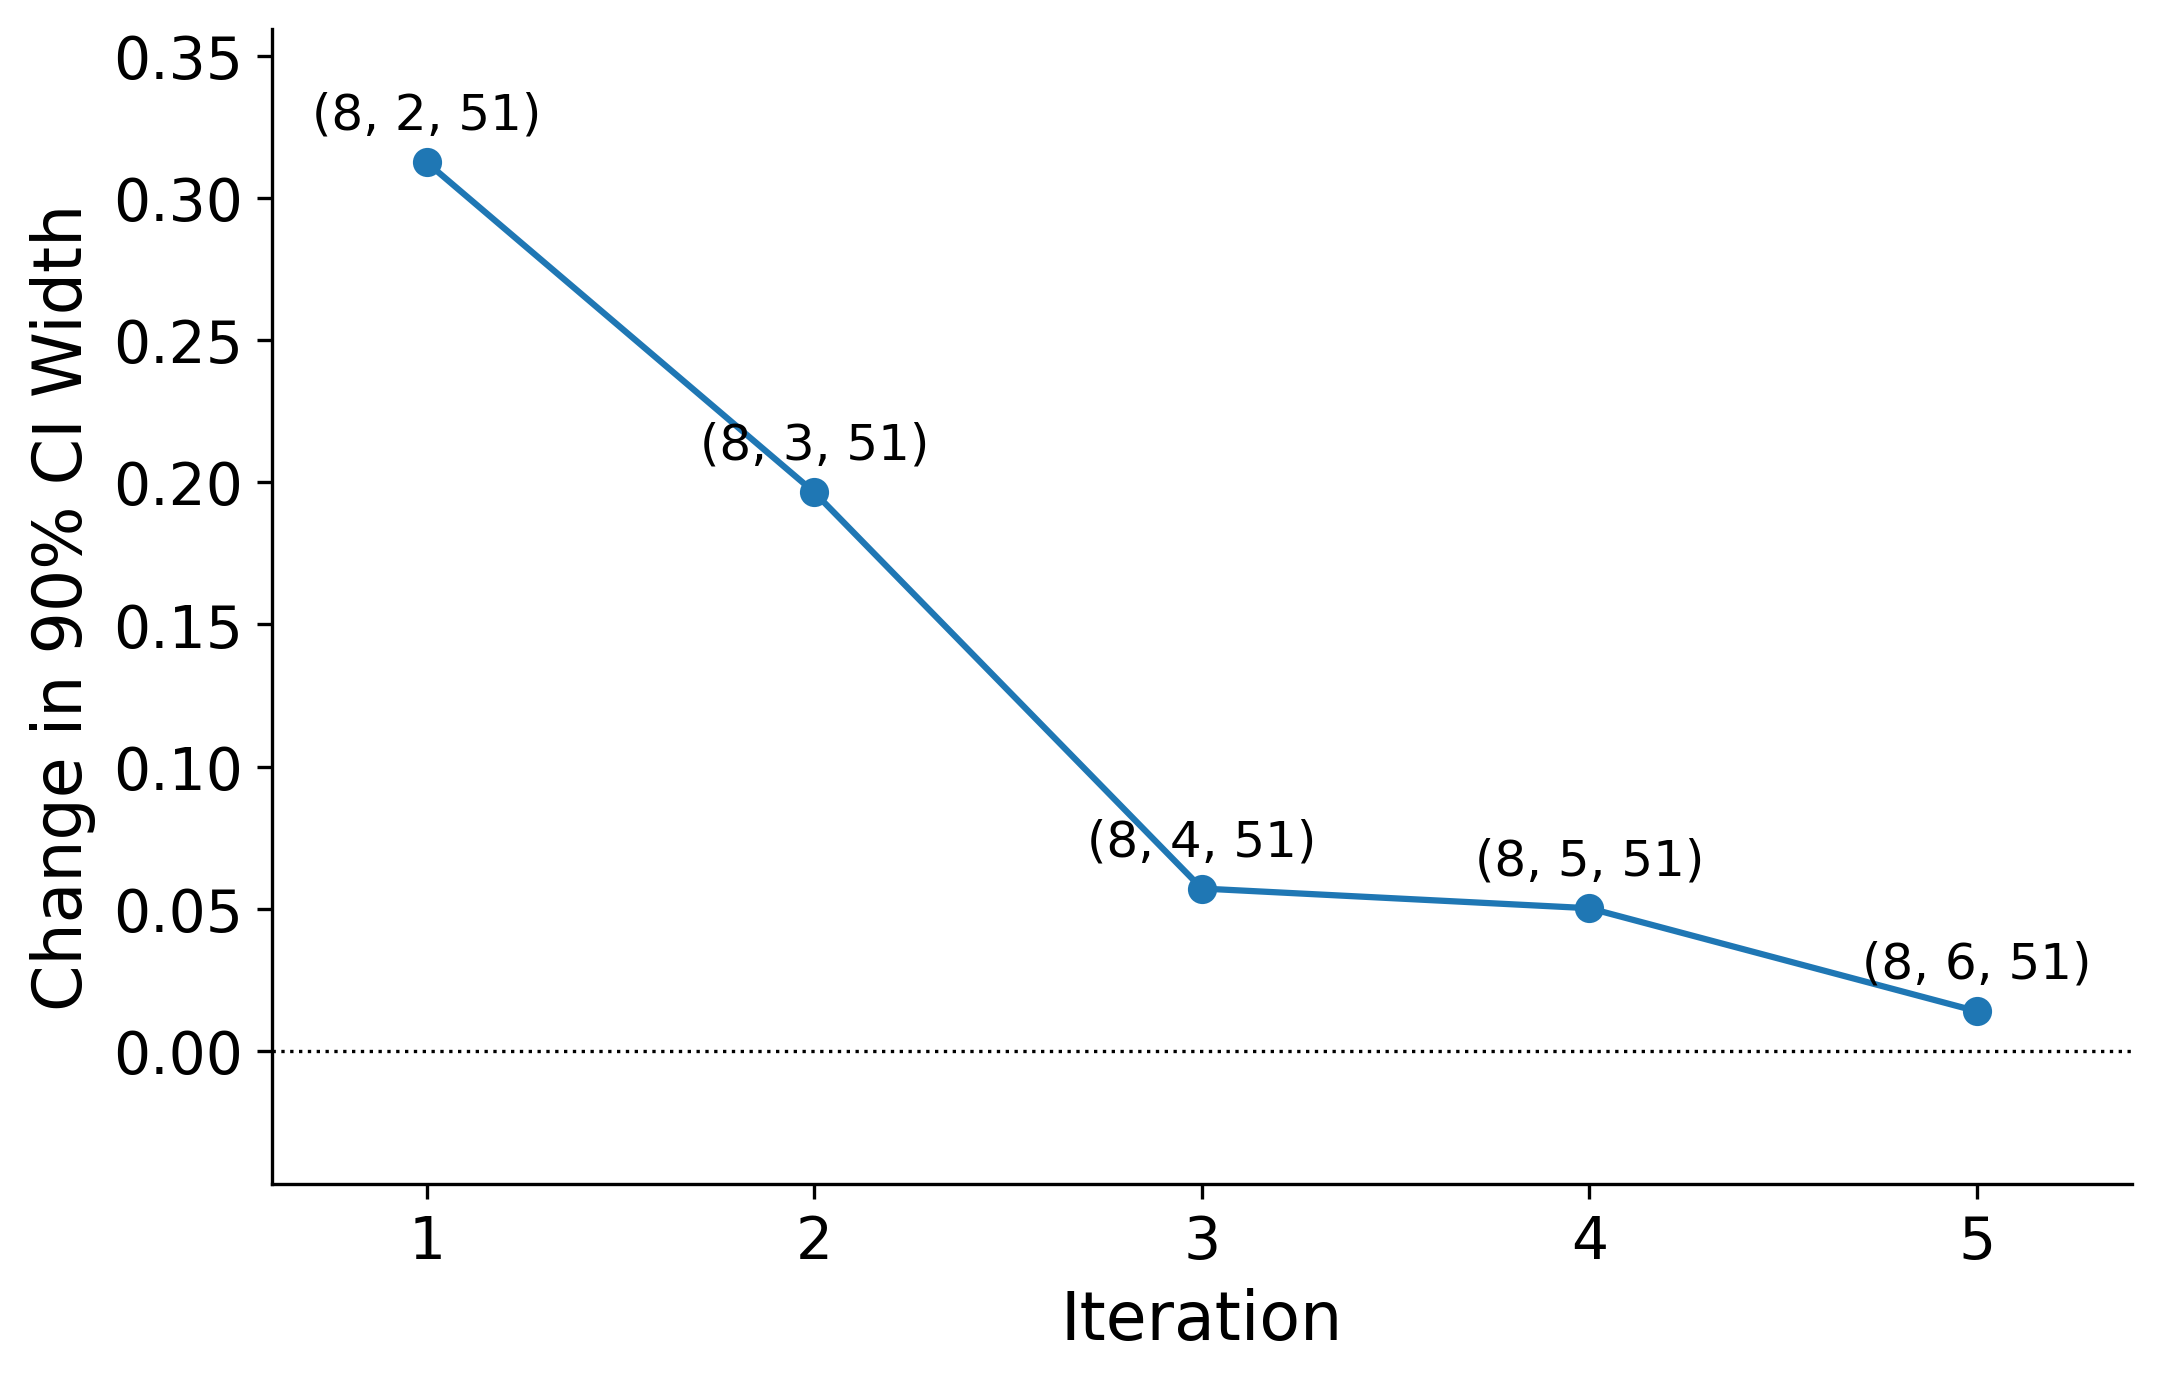

The data file committed next to this chart (first rows):
iteration, B, S, n, avg_ci_width, increased, actual_change, loo_width_B, loo_width_S, stop
0, 4, 2, 51, 0.7957, , , , , 
1, 8, 2, 51, 1.108, B, 0.3124, 0.4127, 0.5065, 
2, 8, 3, 51, 1.305, S, 0.1964, , 0.856, 
3, 8, 4, 51, 1.362, S, 0.0571, , 1.183, 
4, 8, 5, 51, 1.412, S, 0.05016, , 1.272, 
5, 8, 6, 51, 1.426, S, 0.01394, , 1.391, change below tolerance
